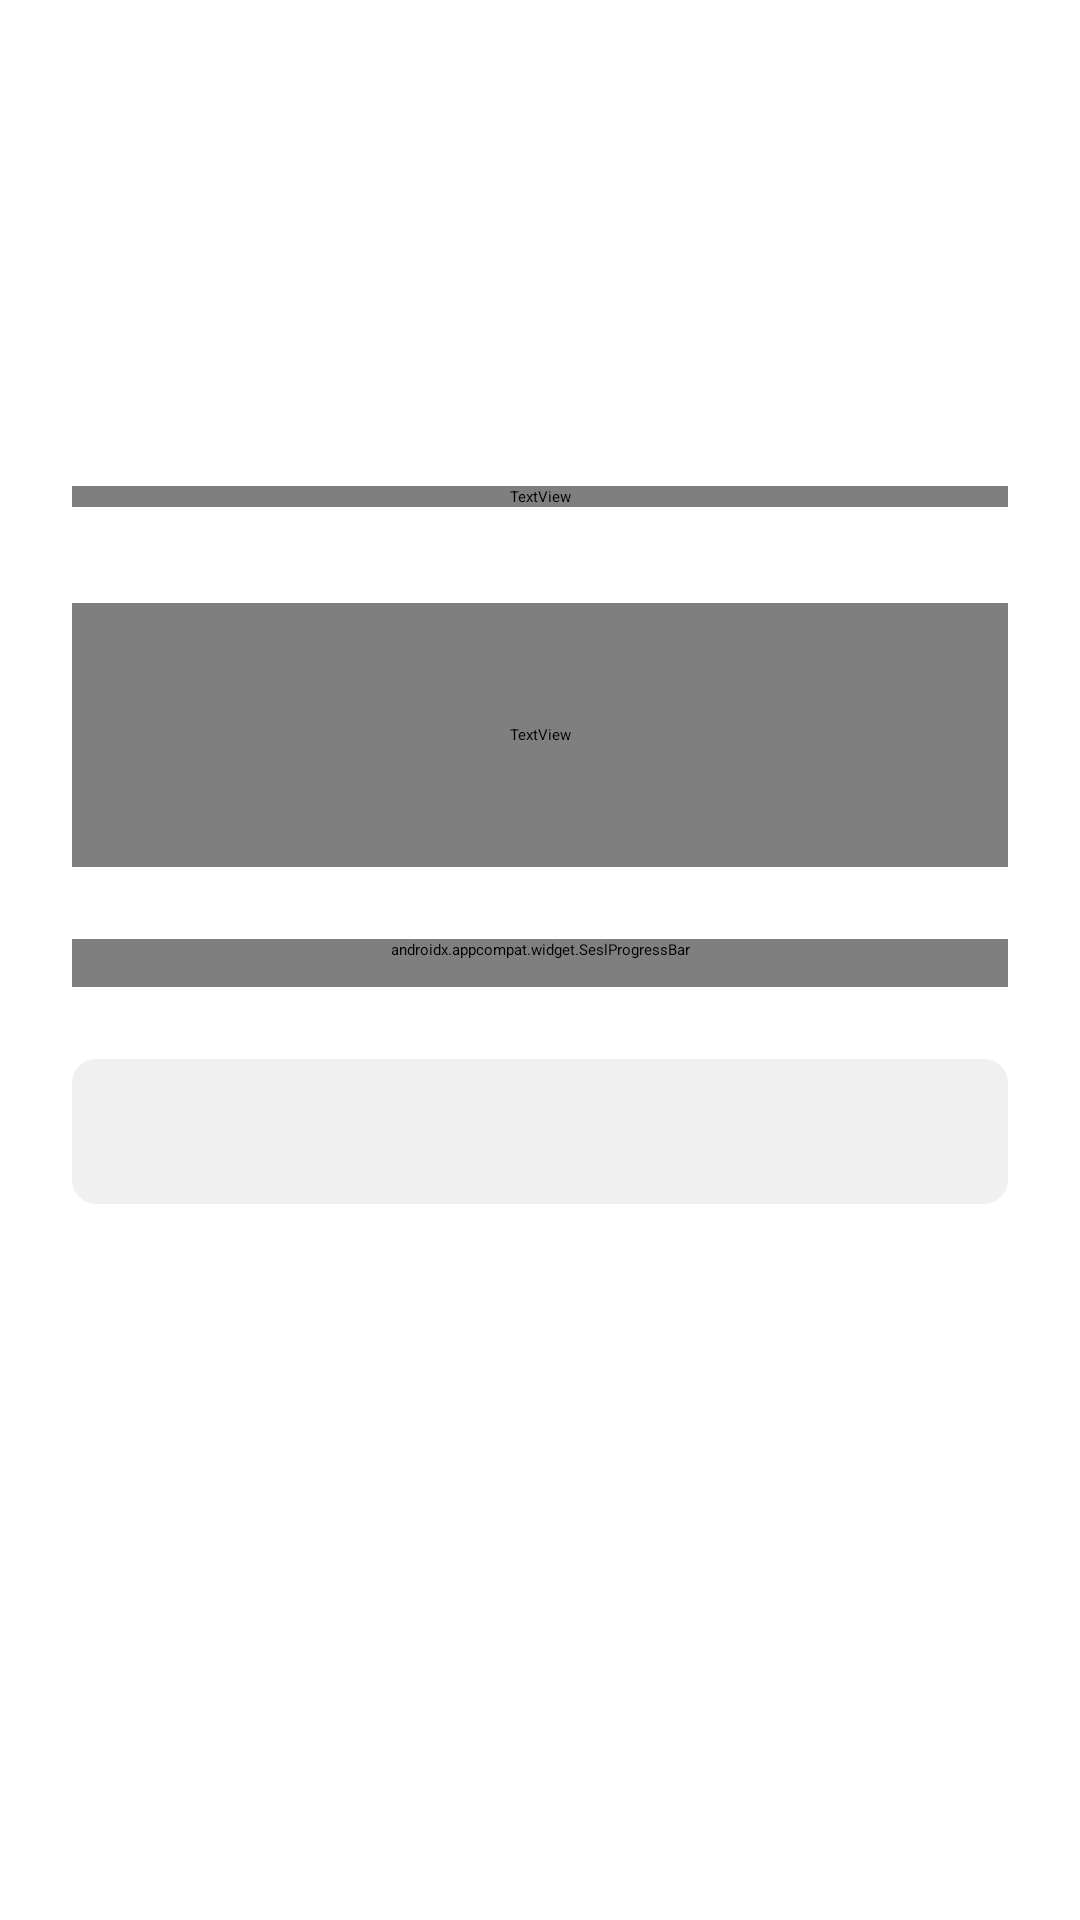

Reconstruct the res/layout file that produces this screen, plus the resources it refers to.
<!-- AndroidManifest.xml: application theme AppTheme -->
<!-- res/layout/activity_easter_egg.xml -->
<?xml version="1.0" encoding="utf-8"?>
<FrameLayout xmlns:android="http://schemas.android.com/apk/res/android"
    android:layout_width="match_parent"
    android:layout_height="match_parent"
    android:background="?android:attr/colorBackground"
    android:fitsSystemWindows="true">

    <LinearLayout
        android:layout_width="match_parent"
        android:layout_height="match_parent"
        android:gravity="center_vertical"
        android:orientation="vertical"
        android:paddingHorizontal="24dp"
        android:paddingVertical="24dp">

        <TextView
            android:layout_width="match_parent"
            android:layout_height="wrap_content"
            android:fontFamily="sec-bold"
            android:gravity="center"
            android:text="@string/settings_egg_title"
            android:textColor="?android:attr/textColorPrimary"
            android:textSize="28sp" />

        <TextView
            android:id="@+id/egg_box"
            android:layout_width="match_parent"
            android:layout_height="88dp"
            android:layout_marginTop="32dp"
            android:background="@drawable/bg_egg_box"
            android:fontFamily="sec-bold"
            android:gravity="center"
            android:textColor="?android:attr/textColorPrimary"
            android:textSize="32sp" />

        <androidx.appcompat.widget.SeslProgressBar
            android:id="@+id/egg_progress"
            style="@style/Widget.AppCompat.ProgressBar.Horizontal"
            android:layout_width="match_parent"
            android:layout_height="wrap_content"
            android:layout_marginTop="24dp"
            android:max="100" />

        <TextView
            android:id="@+id/egg_log"
            android:layout_width="match_parent"
            android:layout_height="wrap_content"
            android:layout_marginTop="24dp"
            android:background="@drawable/bg_chip"
            android:fontFamily="monospace"
            android:gravity="bottom"
            android:padding="16dp"
            android:textColor="?android:attr/textColorSecondary"
            android:textSize="12sp" />

        <TextView
            android:id="@+id/egg_footer"
            android:layout_width="match_parent"
            android:layout_height="wrap_content"
            android:layout_marginTop="24dp"
            android:gravity="center"
            android:textColor="?android:attr/textColorPrimary"
            android:textSize="16sp"
            android:visibility="invisible" />

        <androidx.appcompat.widget.AppCompatButton
            android:id="@+id/egg_reboot"
            style="@style/OneUI.ContainedButton"
            android:layout_width="wrap_content"
            android:layout_height="wrap_content"
            android:layout_gravity="center_horizontal"
            android:layout_marginTop="24dp"
            android:minWidth="200dp"
            android:text="@string/settings_egg_reboot"
            android:theme="@style/OneUI.ContainedPrimaryColorButtonTheme"
            android:visibility="invisible" />
    </LinearLayout>
</FrameLayout>
<!-- resources referenced by this layout -->
<resources>
  <!-- drawable bg_chip (drawable) -->
  <?xml version="1.0" encoding="utf-8"?>
  <shape xmlns:android="http://schemas.android.com/apk/res/android" android:shape="rectangle">
      <solid android:color="@color/chip_container" />
      <corners android:radius="8dp" />
  </shape>
  <!-- drawable bg_egg_box (drawable) -->
  <?xml version="1.0" encoding="utf-8"?>
  <shape xmlns:android="http://schemas.android.com/apk/res/android" android:shape="rectangle">
      <solid android:color="@color/status_neutral_container" />
      <corners android:radius="16dp" />
  </shape>
  <string name="settings_egg_reboot">Reboot</string>
  <string name="settings_egg_title">Flashing your Galaxy</string>
  <style name="AppTheme" parent="OneUITheme" />
  <color name="chip_container">#0F000000</color>
  <color name="status_neutral_container">#14000000</color>
</resources>
